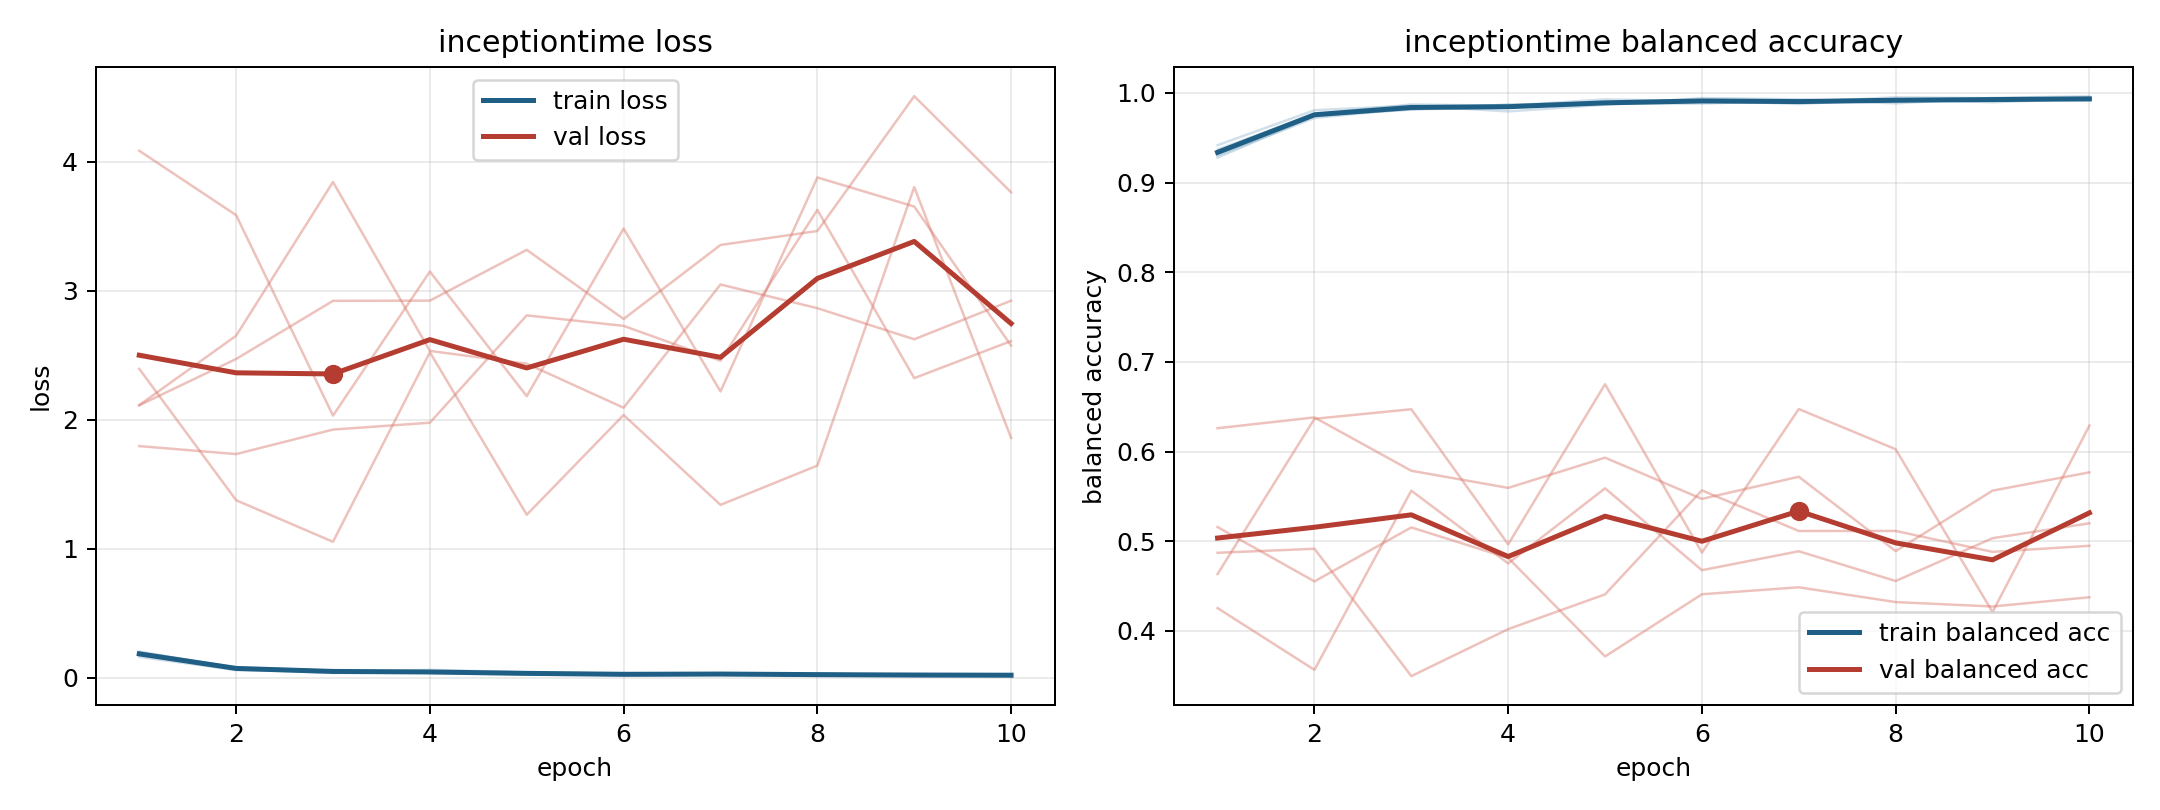

Values plotted in this chart, from the file beside it:
model, fold, epoch, train_loss, train_balanced_accuracy, val_loss, val_balanced_accuracy
inceptiontime, 1, 1, 0.1751, 0.9369, 2.111, 0.5158
inceptiontime, 1, 2, 0.06805, 0.9763, 2.47, 0.4552
inceptiontime, 1, 3, 0.03722, 0.9872, 2.92, 0.5154
inceptiontime, 1, 4, 0.04065, 0.9858, 2.922, 0.4814
inceptiontime, 1, 5, 0.02354, 0.9928, 3.316, 0.3715
inceptiontime, 1, 6, 0.02802, 0.9909, 2.78, 0.4409
inceptiontime, 1, 7, 0.02842, 0.9897, 3.353, 0.4486
inceptiontime, 1, 8, 0.01399, 0.9952, 3.461, 0.4321
inceptiontime, 1, 9, 0.01755, 0.9942, 4.506, 0.4272
inceptiontime, 1, 10, 0.02272, 0.9921, 3.761, 0.4375
inceptiontime, 2, 1, 0.1916, 0.9318, 4.083, 0.4254
inceptiontime, 2, 2, 0.07681, 0.975, 3.584, 0.3565
inceptiontime, 2, 3, 0.05389, 0.9816, 2.031, 0.5564
inceptiontime, 2, 4, 0.04573, 0.9844, 3.147, 0.4753
inceptiontime, 2, 5, 0.03492, 0.9881, 2.182, 0.559
inceptiontime, 2, 6, 0.02399, 0.9918, 3.48, 0.4677
inceptiontime, 2, 7, 0.03459, 0.9877, 2.218, 0.4888
inceptiontime, 2, 8, 0.02231, 0.9932, 3.877, 0.4556
inceptiontime, 2, 9, 0.02854, 0.9896, 3.651, 0.5034
inceptiontime, 2, 10, 0.01842, 0.9937, 2.573, 0.52
inceptiontime, 3, 1, 0.1614, 0.9417, 2.112, 0.4871
inceptiontime, 3, 2, 0.05942, 0.9807, 2.65, 0.4916
inceptiontime, 3, 3, 0.04755, 0.9857, 3.841, 0.3496
inceptiontime, 3, 4, 0.06076, 0.9794, 2.532, 0.402
inceptiontime, 3, 5, 0.04217, 0.9869, 2.434, 0.4407
inceptiontime, 3, 6, 0.01709, 0.9943, 2.092, 0.5567
inceptiontime, 3, 7, 0.02471, 0.993, 3.047, 0.5114
inceptiontime, 3, 8, 0.03459, 0.9884, 2.863, 0.5115
inceptiontime, 3, 9, 0.01453, 0.9945, 2.623, 0.4881
inceptiontime, 3, 10, 0.01263, 0.9964, 2.922, 0.4949
inceptiontime, 4, 1, 0.1945, 0.9303, 2.393, 0.4634
inceptiontime, 4, 2, 0.08113, 0.9721, 1.375, 0.6366
inceptiontime, 4, 3, 0.05294, 0.983, 1.053, 0.6472
inceptiontime, 4, 4, 0.03849, 0.9867, 2.522, 0.4965
inceptiontime, 4, 5, 0.03344, 0.9891, 1.263, 0.6751
inceptiontime, 4, 6, 0.02944, 0.9903, 2.036, 0.4873
inceptiontime, 4, 7, 0.02781, 0.9903, 1.339, 0.6474
inceptiontime, 4, 8, 0.02958, 0.9899, 1.644, 0.6026
inceptiontime, 4, 9, 0.0177, 0.9936, 3.802, 0.421
inceptiontime, 4, 10, 0.02446, 0.9914, 1.858, 0.629
inceptiontime, 5, 1, 0.203, 0.9279, 1.795, 0.6261
inceptiontime, 5, 2, 0.07454, 0.9743, 1.733, 0.6381
inceptiontime, 5, 3, 0.05253, 0.9817, 1.923, 0.5786
inceptiontime, 5, 4, 0.03749, 0.987, 1.976, 0.5595
inceptiontime, 5, 5, 0.03561, 0.9881, 2.808, 0.5932
inceptiontime, 5, 6, 0.03451, 0.9882, 2.726, 0.5472
inceptiontime, 5, 7, 0.02712, 0.9913, 2.456, 0.5719
inceptiontime, 5, 8, 0.01965, 0.9928, 3.625, 0.489
inceptiontime, 5, 9, 0.02604, 0.9912, 2.322, 0.5564
inceptiontime, 5, 10, 0.01953, 0.9937, 2.609, 0.5768
